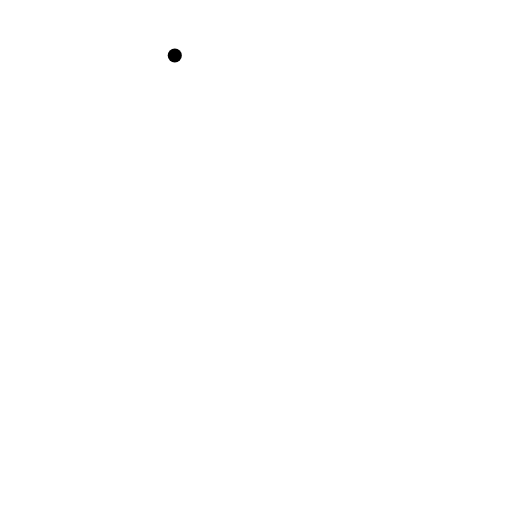
t = 0.00 s
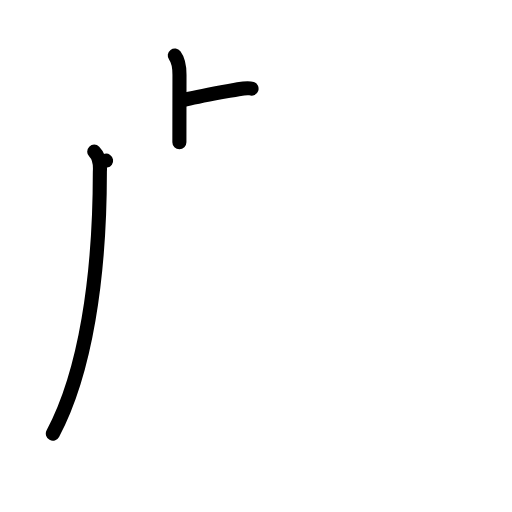
t = 3.08 s
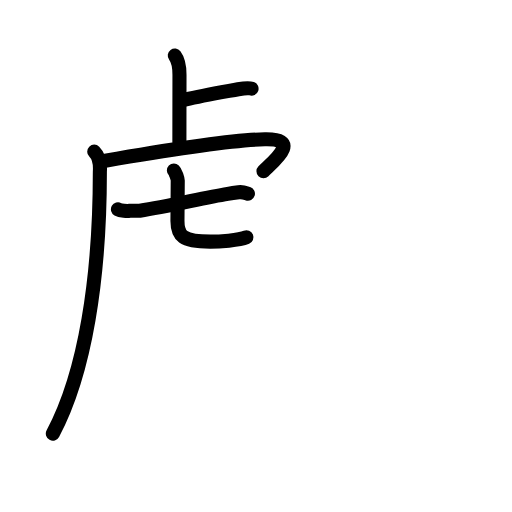
t = 5.94 s
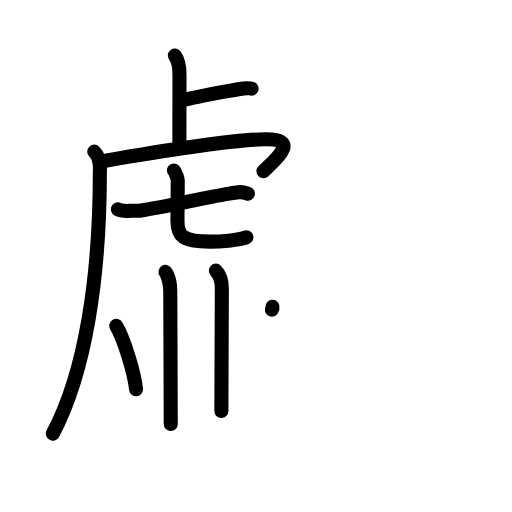
t = 9.13 s
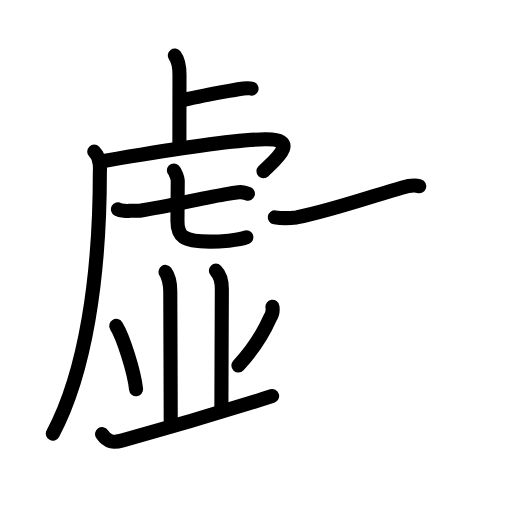
t = 11.92 s
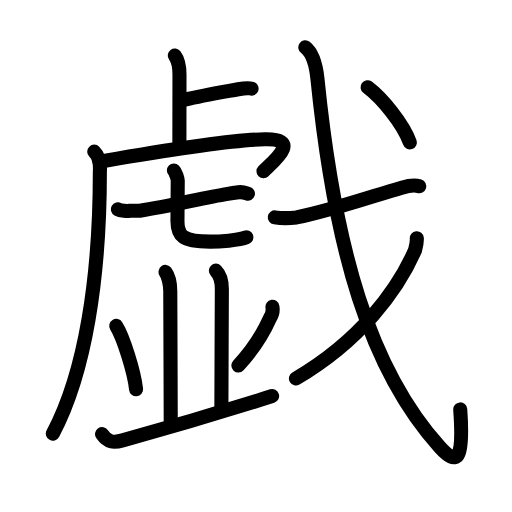
t = 15.00 s

The animated SVG that drew these frames (rendered in a browser with its animation timeline set to each time). Animation: 48 SMIL elements (animate=48); one cycle of 15.00 s.

<?xml version="1.0" encoding="UTF-8"?>
<!--
AniKanjiVG is licensed by CC-BY-SA Paul C. Sommerhoff (https://bitbucket.org/sommerhoff/anikanjivg).
AniKanjiVG uses KanjiVG which is licensed by CC-BY-SA Ulrich Apel (http://kanjivg.tagaini.net).
See also http://creativecommons.org/licenses/by-sa/3.0/
-->
<svg xmlns:kvg='http://kanjivg.tagaini.net' xmlns='http://www.w3.org/2000/svg' width='109' height='109' viewBox='0 0 109 109' style='fill:none;stroke:#000000;stroke-width:3;stroke-linecap:round;stroke-linejoin:round;' id="kvg:kanji_0622f"><g id="kvg:0622f" kvg:element="戯"><g id="kvg:0622f-g1" kvg:element="虚" kvg:position="left" kvg:phon="虚"><g id="kvg:0622f-g2" kvg:element="虍" kvg:position="tare"><path id="kvg:0622f-s1" kvg:type="㇑a" d="M37.21,11.82c0.7,0.93,1,2.06,1,4.1c0,5.99-0.02,9.32-0.02,14.36"><animate attributeName="d" begin="0.0s" dur="0.5s" from="M37.21,11.82C37.21,11.82,37.21,11.82,37.21,11.82" to="M37.21,11.82c0.7,0.93,1,2.06,1,4.1" />
<animate attributeName="d" begin="0.5s" dur="0.5s" from="M37.21,11.82c0.7,0.93,1,2.06,1,4.1c0,0,0,0,0,0,0" to="M37.21,11.82c0.7,0.93,1,2.06,1,4.1c0,5.99-0.02,9.32-0.02,14.36" />
</path>
<path id="kvg:0622f-s2" kvg:type="㇐b" d="M39.58,21.17c3.32-0.78,7.77-1.55,11.13-2.17c1.11-0.2,2.29-0.31,2.84-0.12"><animate attributeName="d" begin="1.0s" dur="0.5s" from="M39.58,21.17C39.58,21.17,39.58,21.17,39.58,21.17" to="M39.58,21.17c3.32-0.78,7.77-1.55,11.13-2.17" />
<animate attributeName="d" begin="1.5s" dur="0.5s" from="M39.58,21.17c3.32-0.78,7.77-1.55,11.13-2.17c0,0,0,0,0,0,0" to="M39.58,21.17c3.32-0.78,7.77-1.55,11.13-2.17c1.11-0.2,2.29-0.31,2.84-0.12" />
<animate attributeName="d" begin="0s" dur="1.0s" from="M-100,-100" to="M-100,-100" />
</path>
<path id="kvg:0622f-s3" kvg:type="㇒" d="M20.06,32.28c0.89,0.89,1.33,2.33,1.2,4.27c0,22.45-3.08,42.77-10.01,55.77"><animate attributeName="d" begin="2.0s" dur="0.5s" from="M20.06,32.28C20.06,32.28,20.06,32.28,20.06,32.28" to="M20.06,32.28c0.89,0.89,1.33,2.33,1.2,4.27" />
<animate attributeName="d" begin="2.5s" dur="0.5s" from="M20.06,32.28c0.89,0.89,1.33,2.33,1.2,4.27c0,0,0,0,0,0,0" to="M20.06,32.28c0.89,0.89,1.33,2.33,1.2,4.27c0,22.45-3.08,42.77-10.01,55.77" />
<animate attributeName="d" begin="0s" dur="2.0s" from="M-100,-100" to="M-100,-100" />
</path>
<path id="kvg:0622f-s4" kvg:type="㇖a" d="M21.8,34.34c0.8-0.15,1.88-0.34,3.17-0.56c8.22-1.4,24.86-4,31.42-4.12c8-0.16,1.69,4.79-0.3,6.79"><animate attributeName="d" begin="3.0s" dur="0.3333333333333333s" from="M21.8,34.34C21.8,34.34,21.8,34.34,21.8,34.34" to="M21.8,34.34c0.8-0.15,1.88-0.34,3.17-0.56" />
<animate attributeName="d" begin="3.3333333333333335s" dur="0.3333333333333333s" from="M21.8,34.34c0.8-0.15,1.88-0.34,3.17-0.56c0,0,0,0,0,0,0" to="M21.8,34.34c0.8-0.15,1.88-0.34,3.17-0.56c8.22-1.4,24.86-4,31.42-4.12" />
<animate attributeName="d" begin="3.6666666666666665s" dur="0.3333333333333333s" from="M21.8,34.34c0.8-0.15,1.88-0.34,3.17-0.56c8.22-1.4,24.86-4,31.42-4.12c0,0,0,0,0,0,0" to="M21.8,34.34c0.8-0.15,1.88-0.34,3.17-0.56c8.22-1.4,24.86-4,31.42-4.12c8-0.16,1.69,4.79-0.3,6.79" />
<animate attributeName="d" begin="0s" dur="3.0s" from="M-100,-100" to="M-100,-100" />
</path>
<g id="kvg:0622f-g3" kvg:element="七"><g id="kvg:0622f-g4" kvg:element="一"><path id="kvg:0622f-s5" kvg:type="㇐" d="M25.11,44.56c0.57,0.32,1.95,0.39,2.53,0.32c0.69-0.08,1.39,0.07,2.11-0.03c6.24-0.9,13.33-2.71,18.74-3.58c0.81-0.13,1.58-0.24,2.31-0.34c0.94-0.12,1.51,0.16,1.98,0.31"><animate attributeName="d" begin="4.0s" dur="0.2s" from="M25.11,44.56C25.11,44.56,25.11,44.56,25.11,44.56" to="M25.11,44.56c0.57,0.32,1.95,0.39,2.53,0.32" />
<animate attributeName="d" begin="4.2s" dur="0.2s" from="M25.11,44.56c0.57,0.32,1.95,0.39,2.53,0.32c0,0,0,0,0,0,0" to="M25.11,44.56c0.57,0.32,1.95,0.39,2.53,0.32c0.69-0.08,1.39,0.07,2.11-0.03" />
<animate attributeName="d" begin="4.4s" dur="0.2s" from="M25.11,44.56c0.57,0.32,1.95,0.39,2.53,0.32c0.69-0.08,1.39,0.07,2.11-0.03c0,0,0,0,0,0,0" to="M25.11,44.56c0.57,0.32,1.95,0.39,2.53,0.32c0.69-0.08,1.39,0.07,2.11-0.03c6.24-0.9,13.33-2.71,18.74-3.58" />
<animate attributeName="d" begin="4.6s" dur="0.2s" from="M25.11,44.56c0.57,0.32,1.95,0.39,2.53,0.32c0.69-0.08,1.39,0.07,2.11-0.03c6.24-0.9,13.33-2.71,18.74-3.58c0,0,0,0,0,0,0" to="M25.11,44.56c0.57,0.32,1.95,0.39,2.53,0.32c0.69-0.08,1.39,0.07,2.11-0.03c6.24-0.9,13.33-2.71,18.74-3.58c0.81-0.13,1.58-0.24,2.31-0.34" />
<animate attributeName="d" begin="4.8s" dur="0.2s" from="M25.11,44.56c0.57,0.32,1.95,0.39,2.53,0.32c0.69-0.08,1.39,0.07,2.11-0.03c6.24-0.9,13.33-2.71,18.74-3.58c0.81-0.13,1.58-0.24,2.31-0.34c0,0,0,0,0,0,0" to="M25.11,44.56c0.57,0.32,1.95,0.39,2.53,0.32c0.69-0.08,1.39,0.07,2.11-0.03c6.24-0.9,13.33-2.71,18.74-3.58c0.81-0.13,1.58-0.24,2.31-0.34c0.94-0.12,1.51,0.16,1.98,0.31" />
<animate attributeName="d" begin="0s" dur="4.0s" from="M-100,-100" to="M-100,-100" />
</path>
</g>
<path id="kvg:0622f-s6" kvg:type="㇟a" d="M37.02,36.3c0.35,0.34,0.82,1.68,0.82,2.15c0,3.77-0.06,6.93-0.06,8.61c0,3.07,0.97,4.38,6.97,4.38c1.87,0,6.1-0.25,7.71-0.92"><animate attributeName="d" begin="5.0s" dur="0.25s" from="M37.02,36.3C37.02,36.3,37.02,36.3,37.02,36.3" to="M37.02,36.3c0.35,0.34,0.82,1.68,0.82,2.15" />
<animate attributeName="d" begin="5.25s" dur="0.25s" from="M37.02,36.3c0.35,0.34,0.82,1.68,0.82,2.15c0,0,0,0,0,0,0" to="M37.02,36.3c0.35,0.34,0.82,1.68,0.82,2.15c0,3.77-0.06,6.93-0.06,8.61" />
<animate attributeName="d" begin="5.5s" dur="0.25s" from="M37.02,36.3c0.35,0.34,0.82,1.68,0.82,2.15c0,3.77-0.06,6.93-0.06,8.61c0,0,0,0,0,0,0" to="M37.02,36.3c0.35,0.34,0.82,1.68,0.82,2.15c0,3.77-0.06,6.93-0.06,8.61c0,3.07,0.97,4.38,6.97,4.38" />
<animate attributeName="d" begin="5.75s" dur="0.25s" from="M37.02,36.3c0.35,0.34,0.82,1.68,0.82,2.15c0,3.77-0.06,6.93-0.06,8.61c0,3.07,0.97,4.38,6.97,4.38c0,0,0,0,0,0,0" to="M37.02,36.3c0.35,0.34,0.82,1.68,0.82,2.15c0,3.77-0.06,6.93-0.06,8.61c0,3.07,0.97,4.38,6.97,4.38c1.87,0,6.1-0.25,7.71-0.92" />
<animate attributeName="d" begin="0s" dur="5.0s" from="M-100,-100" to="M-100,-100" />
</path>
</g>
</g>
<path id="kvg:0622f-s7" kvg:type="㇑a" d="M35.23,57.89c0.57,0.76,1.02,2.56,1.02,4.15s0.1,24.12,0.1,28.21"><animate attributeName="d" begin="6.0s" dur="1.0s" from="M35.23,57.89C35.23,57.89,35.23,57.89,35.23,57.89" to="M35.23,57.89c0.57,0.76,1.02,2.56,1.02,4.15s0.1,24.12,0.1,28.21" />
<animate attributeName="d" begin="0s" dur="6.0s" from="M-100,-100" to="M-100,-100" />
</path>
<path id="kvg:0622f-s8" kvg:type="㇑a" d="M45.96,57.62c0.9,0.9,1.27,2.42,1.27,3.9s-0.1,21.89-0.1,25.98"><animate attributeName="d" begin="7.0s" dur="1.0s" from="M45.96,57.62C45.96,57.62,45.96,57.62,45.96,57.62" to="M45.96,57.62c0.9,0.9,1.27,2.42,1.27,3.9s-0.1,21.89-0.1,25.98" />
<animate attributeName="d" begin="0s" dur="7.0s" from="M-100,-100" to="M-100,-100" />
</path>
<path id="kvg:0622f-s9" kvg:type="㇔" d="M24.75,69.38c1.49,2.38,3.84,9.8,4.22,13.5"><animate attributeName="d" begin="8.0s" dur="1.0s" from="M24.75,69.38C24.75,69.38,24.75,69.38,24.75,69.38" to="M24.75,69.38c1.49,2.38,3.84,9.8,4.22,13.5" />
<animate attributeName="d" begin="0s" dur="8.0s" from="M-100,-100" to="M-100,-100" />
</path>
<path id="kvg:0622f-s10" kvg:type="㇒" d="M58,65.32c0.14,0.86-0.03,1.65-0.5,2.37c-1.27,2.85-2.97,6.07-6.75,10.13"><animate attributeName="d" begin="9.0s" dur="0.5s" from="M58,65.32C58,65.32,58,65.32,58,65.32" to="M58,65.32c0.14,0.86-0.03,1.65-0.5,2.37" />
<animate attributeName="d" begin="9.5s" dur="0.5s" from="M58,65.32c0.14,0.86-0.03,1.65-0.5,2.37c0,0,0,0,0,0,0" to="M58,65.32c0.14,0.86-0.03,1.65-0.5,2.37c-1.27,2.85-2.97,6.07-6.75,10.13" />
<animate attributeName="d" begin="0s" dur="9.0s" from="M-100,-100" to="M-100,-100" />
</path>
<g id="kvg:0622f-g5" kvg:element="一" kvg:variant="true"><path id="kvg:0622f-s11" kvg:type="㇀/㇐" d="M21.73,92.43c1.15,1.7,2.36,1.88,4.37,1.33C36.12,91,46.38,88,57.93,84.32"><animate attributeName="d" begin="10.0s" dur="0.5s" from="M21.73,92.43C21.73,92.43,21.73,92.43,21.73,92.43" to="M21.73,92.43c1.15,1.7,2.36,1.88,4.37,1.33" />
<animate attributeName="d" begin="10.5s" dur="0.5s" from="M21.73,92.43c1.15,1.7,2.36,1.88,4.37,1.33c0,0,0,0,0,0,0" to="M21.73,92.43c1.15,1.7,2.36,1.88,4.37,1.33C36.12,91,46.38,88,57.93,84.32" />
<animate attributeName="d" begin="0s" dur="10.0s" from="M-100,-100" to="M-100,-100" />
</path>
</g>
</g>
<g id="kvg:0622f-g6" kvg:element="戈" kvg:position="right" kvg:radical="tradit"><g id="kvg:0622f-g7" kvg:element="弋" kvg:part="1"><path id="kvg:0622f-s12" kvg:type="㇐" d="M58.5,46.27c1.5,0.23,3.31,0.17,4.63,0.02c7.34-1.46,16.27-4.57,22.39-6.34c1.19-0.34,2.48-0.7,3.73-0.3"><animate attributeName="d" begin="11.0s" dur="0.3333333333333333s" from="M58.5,46.27C58.5,46.27,58.5,46.27,58.5,46.27" to="M58.5,46.27c1.5,0.23,3.31,0.17,4.63,0.02" />
<animate attributeName="d" begin="11.333333333333334s" dur="0.3333333333333333s" from="M58.5,46.27c1.5,0.23,3.31,0.17,4.63,0.02c0,0,0,0,0,0,0" to="M58.5,46.27c1.5,0.23,3.31,0.17,4.63,0.02c7.34-1.46,16.27-4.57,22.39-6.34" />
<animate attributeName="d" begin="11.666666666666666s" dur="0.3333333333333333s" from="M58.5,46.27c1.5,0.23,3.31,0.17,4.63,0.02c7.34-1.46,16.27-4.57,22.39-6.34c0,0,0,0,0,0,0" to="M58.5,46.27c1.5,0.23,3.31,0.17,4.63,0.02c7.34-1.46,16.27-4.57,22.39-6.34c1.19-0.34,2.48-0.7,3.73-0.3" />
<animate attributeName="d" begin="0s" dur="11.0s" from="M-100,-100" to="M-100,-100" />
</path>
<path id="kvg:0622f-s13" kvg:type="㇂" d="M65,10.07c1.5,1.18,2.24,3.37,2.58,6.71c3.67,36.35,11.17,61.97,26.08,78.42c3.69,4.07,5.09,2.87,4.32-8.04"><animate attributeName="d" begin="12.0s" dur="0.3333333333333333s" from="M65,10.07C65,10.07,65,10.07,65,10.07" to="M65,10.07c1.5,1.18,2.24,3.37,2.58,6.71" />
<animate attributeName="d" begin="12.333333333333334s" dur="0.3333333333333333s" from="M65,10.07c1.5,1.18,2.24,3.37,2.58,6.71c0,0,0,0,0,0,0" to="M65,10.07c1.5,1.18,2.24,3.37,2.58,6.71c3.67,36.35,11.17,61.97,26.08,78.42" />
<animate attributeName="d" begin="12.666666666666666s" dur="0.3333333333333333s" from="M65,10.07c1.5,1.18,2.24,3.37,2.58,6.71c3.67,36.35,11.17,61.97,26.08,78.42c0,0,0,0,0,0,0" to="M65,10.07c1.5,1.18,2.24,3.37,2.58,6.71c3.67,36.35,11.17,61.97,26.08,78.42c3.69,4.07,5.09,2.87,4.32-8.04" />
<animate attributeName="d" begin="0s" dur="12.0s" from="M-100,-100" to="M-100,-100" />
</path>
</g>
<g id="kvg:0622f-g8" kvg:element="丿" kvg:radical="nelson"><path id="kvg:0622f-s14" kvg:type="㇒" d="M88.73,50.71c0.07,0.71-0.1,1.59-0.39,2.61C84.62,61.75,76.77,72.48,63,80.57"><animate attributeName="d" begin="13.0s" dur="0.5s" from="M88.73,50.71C88.73,50.71,88.73,50.71,88.73,50.71" to="M88.73,50.71c0.07,0.71-0.1,1.59-0.39,2.61" />
<animate attributeName="d" begin="13.5s" dur="0.5s" from="M88.73,50.71c0.07,0.71-0.1,1.59-0.39,2.61c0,0,0,0,0,0,0" to="M88.73,50.71c0.07,0.71-0.1,1.59-0.39,2.61C84.62,61.75,76.77,72.48,63,80.57" />
<animate attributeName="d" begin="0s" dur="13.0s" from="M-100,-100" to="M-100,-100" />
</path>
</g>
<g id="kvg:0622f-g9" kvg:element="弋" kvg:part="2"><g id="kvg:0622f-g10" kvg:element="丶"><path id="kvg:0622f-s15" kvg:type="㇔" d="M78.25,18.57c3.1,2.35,7.55,7.72,9,11.75"><animate attributeName="d" begin="14.0s" dur="1.0s" from="M78.25,18.57C78.25,18.57,78.25,18.57,78.25,18.57" to="M78.25,18.57c3.1,2.35,7.55,7.72,9,11.75" />
<animate attributeName="d" begin="0s" dur="14.0s" from="M-100,-100" to="M-100,-100" />
</path>
</g>
</g>
</g>
</g>
</svg>
